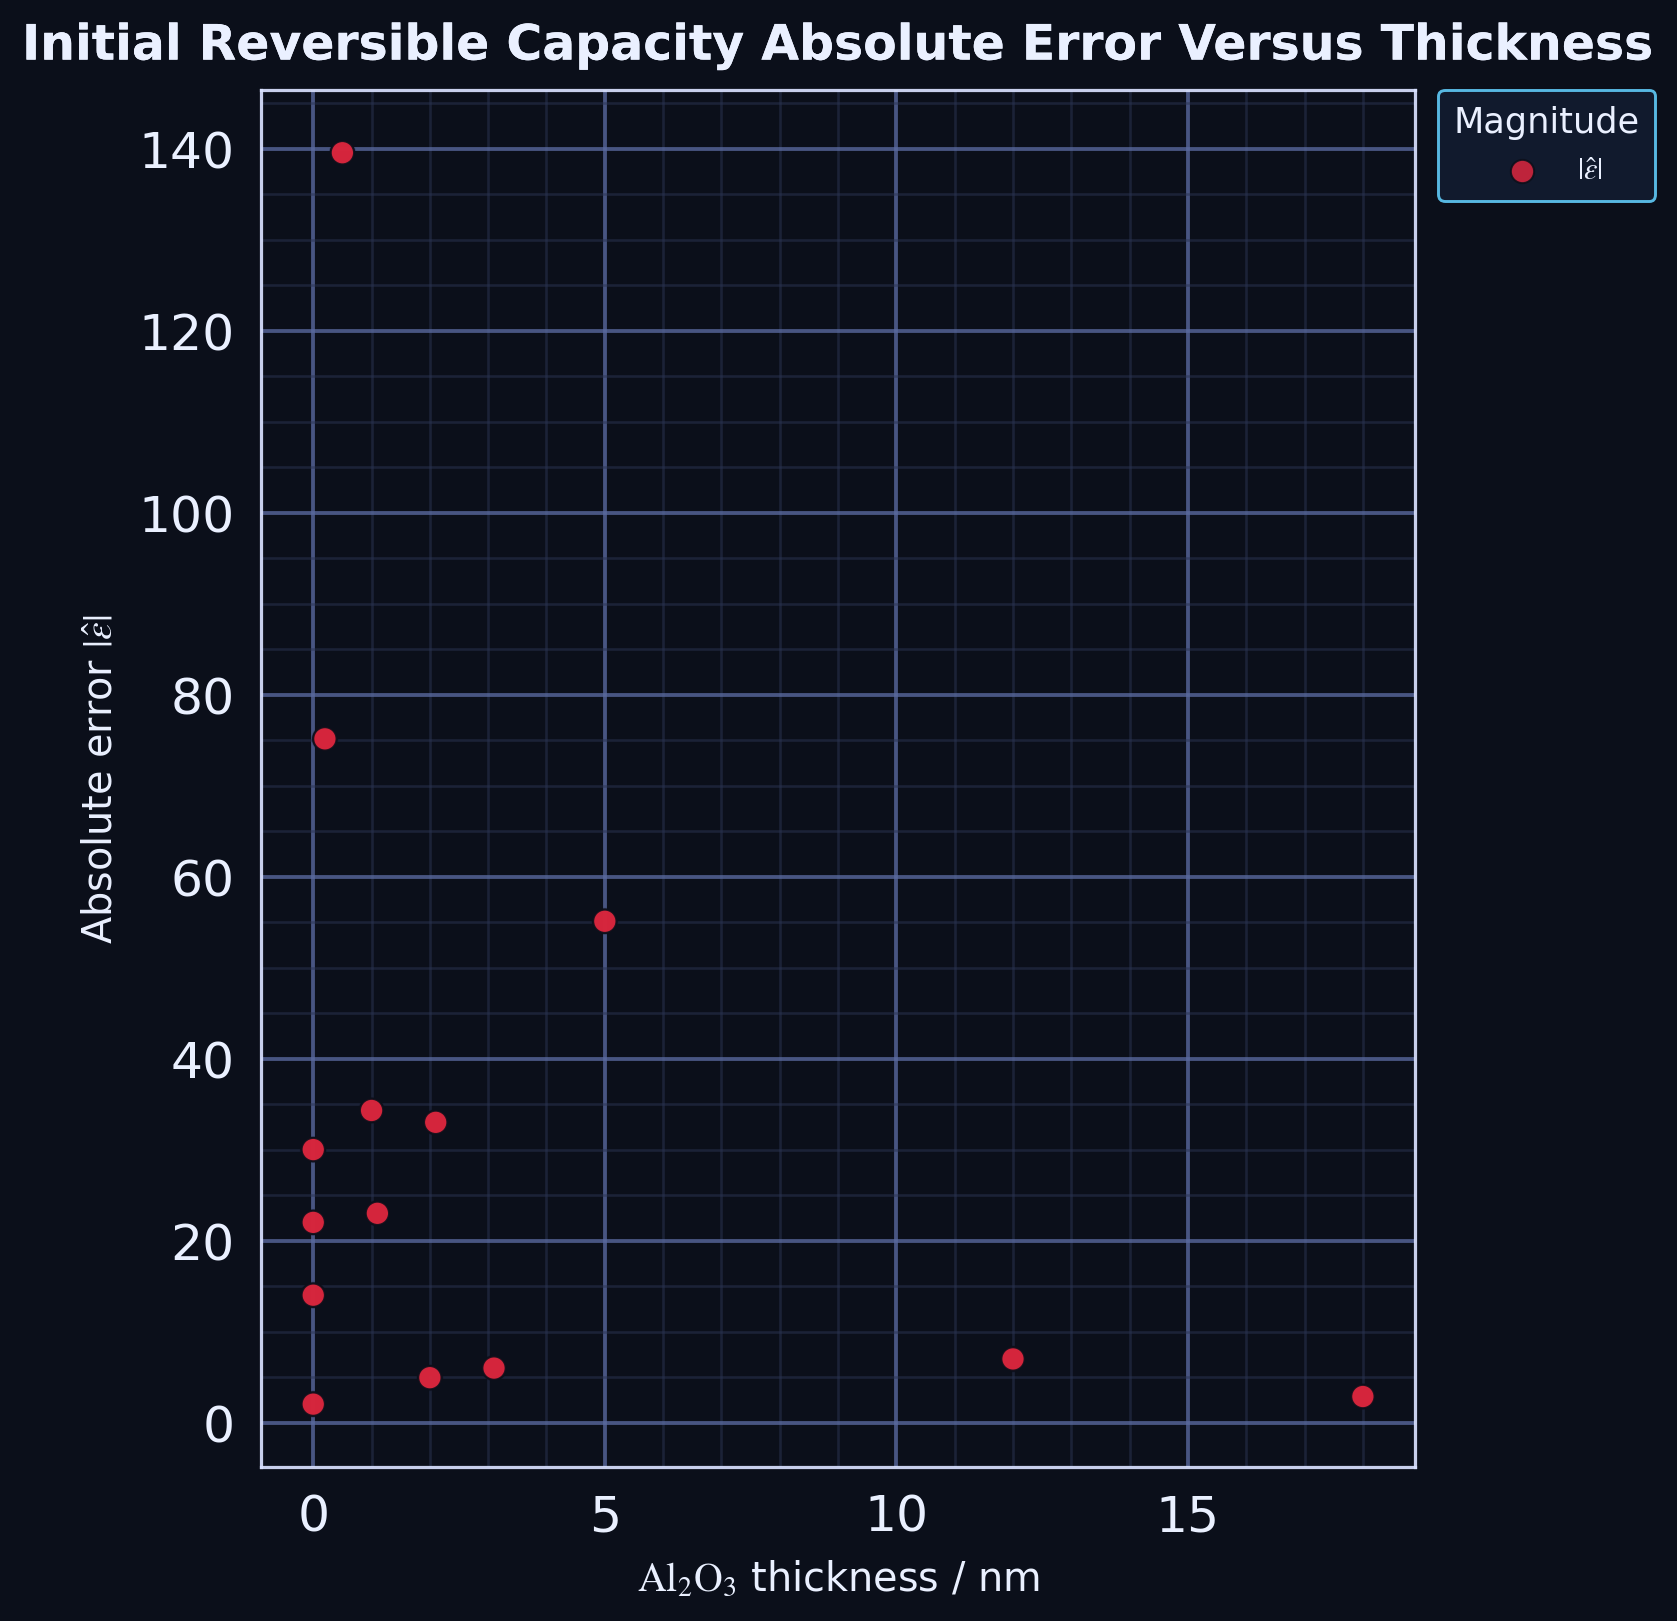

The table this chart was drawn from, first rows:
series, thickness_nm, absolute_error
point, 0.0, 22.03
point, 12.0, 7.032
point, 18.0, 2.901
point, 0.0, 14.03
point, 1.1, 23.03
point, 2.1, 33.03
point, 3.1, 6.025
point, 0.0, 30.03
point, 0.2, 75.17
point, 0.5, 139.6
point, 1.0, 34.33
point, 2.0, 4.972
point, 0.0, 2.066
point, 5.0, 55.12
